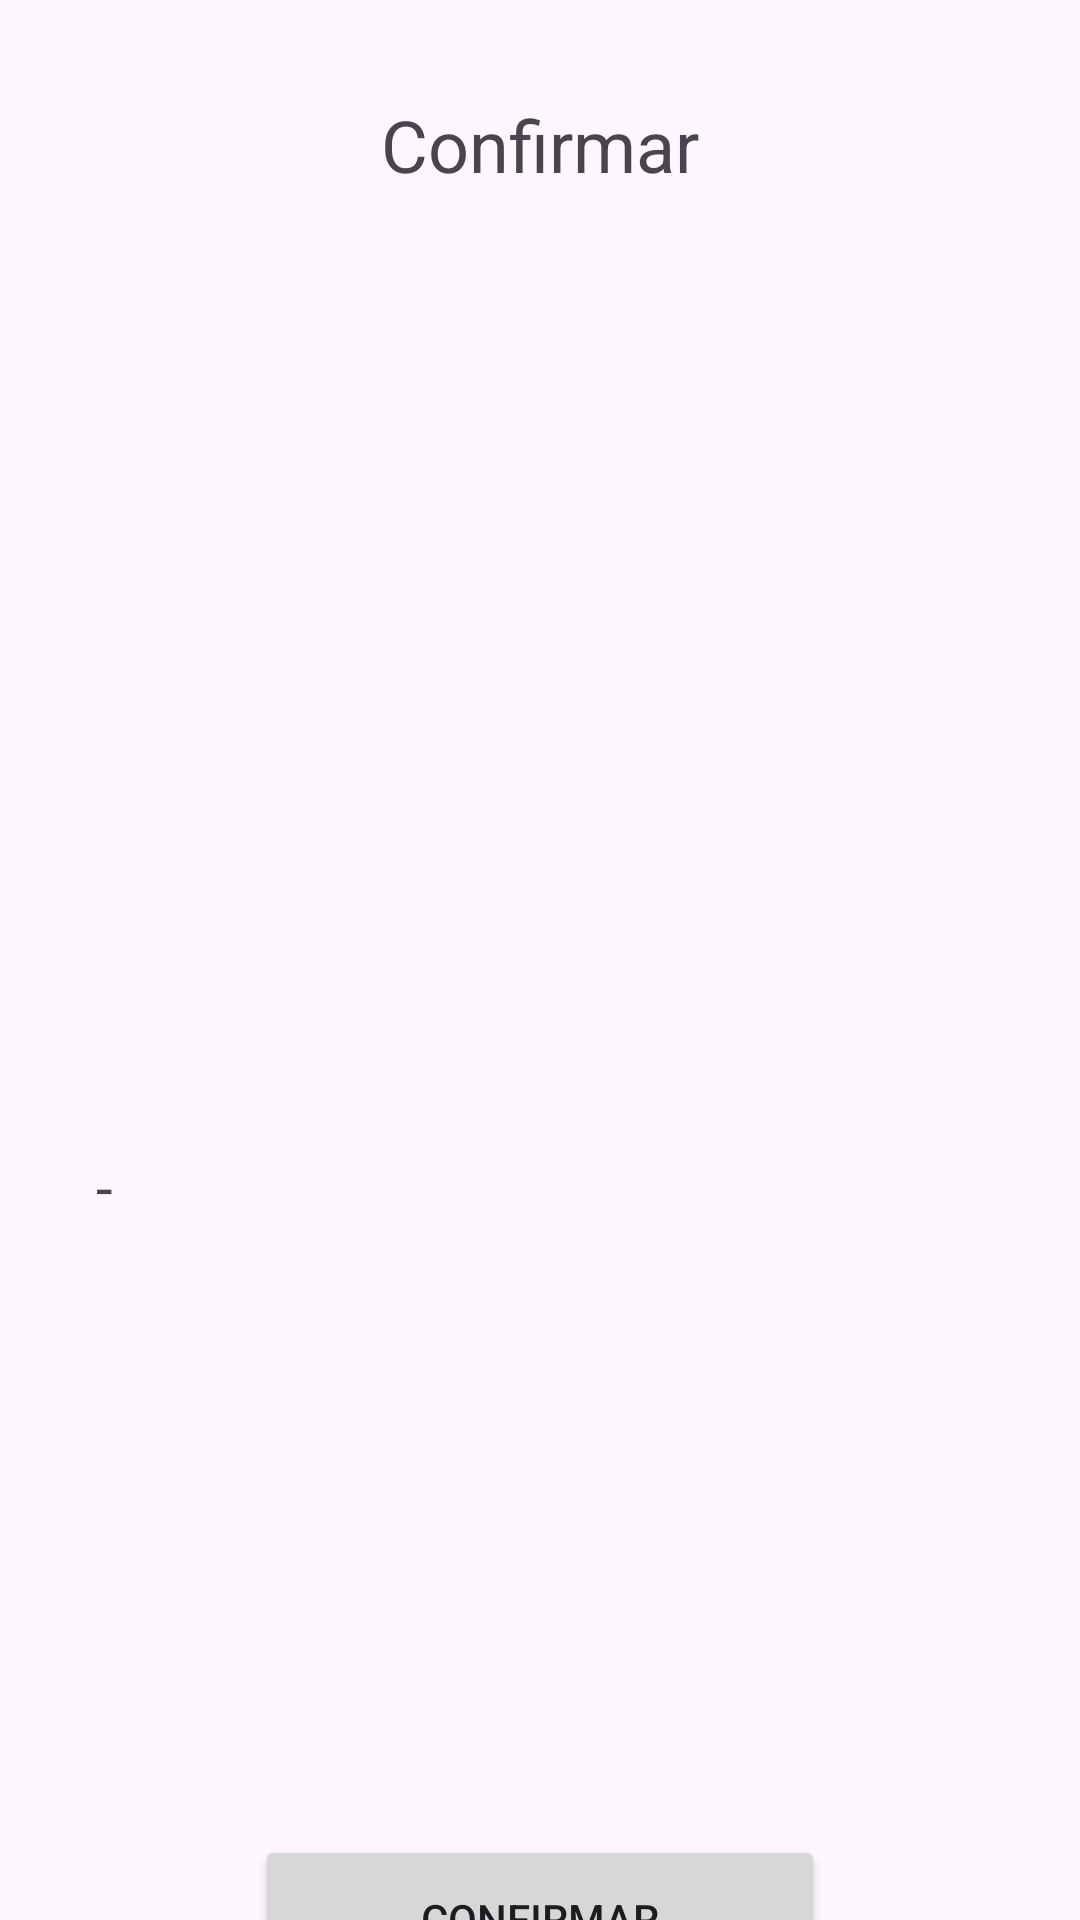

Reconstruct the res/layout file that produces this screen, plus the resources it refers to.
<!-- AndroidManifest.xml: application theme Theme.HabitosAlimenticios -->
<!-- res/layout/activity_confirmation.xml -->
<?xml version="1.0" encoding="utf-8"?>
<androidx.constraintlayout.widget.ConstraintLayout xmlns:android="http://schemas.android.com/apk/res/android"
    xmlns:app="http://schemas.android.com/apk/res-auto"
    xmlns:tools="http://schemas.android.com/tools"
    android:id="@+id/main"
    android:layout_width="match_parent"
    android:layout_height="match_parent"
    tools:context=".ConfirmationActivity">

    <TextView
        android:id="@+id/textView_title"
        android:layout_width="wrap_content"
        android:layout_height="wrap_content"
        android:layout_marginTop="32dp"
        android:text="Confirmar"
        android:textSize="24sp"
        app:layout_constraintEnd_toEndOf="parent"
        app:layout_constraintHorizontal_bias="0.5"
        app:layout_constraintStart_toStartOf="parent"
        app:layout_constraintTop_toTopOf="parent" />

    <androidx.constraintlayout.widget.Guideline
        android:id="@+id/guideline"
        android:layout_width="wrap_content"
        android:layout_height="wrap_content"
        android:orientation="horizontal"
        app:layout_constraintGuide_begin="120dp" />

    <TextView
        android:id="@+id/textView_main_text"
        android:layout_width="0dp"
        android:layout_height="wrap_content"
        android:layout_marginStart="32dp"
        android:layout_marginTop="32dp"
        android:layout_marginEnd="32dp"
        android:text="-"
        android:textSize="20sp"
        app:layout_constraintBottom_toTopOf="@+id/guideline3"
        app:layout_constraintEnd_toEndOf="parent"
        app:layout_constraintStart_toStartOf="parent"
        app:layout_constraintTop_toTopOf="@+id/guideline" />

    <androidx.constraintlayout.widget.Guideline
        android:id="@+id/guideline3"
        android:layout_width="wrap_content"
        android:layout_height="wrap_content"
        android:orientation="horizontal"
        app:layout_constraintGuide_begin="639dp" />

    <Button
        android:id="@+id/button_save"
        android:layout_width="190dp"
        android:layout_height="56dp"
        android:text="Confirmar"
        app:layout_constraintBottom_toBottomOf="parent"
        app:layout_constraintEnd_toEndOf="parent"
        app:layout_constraintStart_toStartOf="parent"
        app:layout_constraintTop_toTopOf="@+id/guideline3" />
</androidx.constraintlayout.widget.ConstraintLayout>
<!-- resources referenced by this layout -->
<resources>
  <style name="Theme.HabitosAlimenticios" parent="Base.Theme.HabitosAlimenticios" />
  <style name="Base.Theme.HabitosAlimenticios" parent="Theme.Material3.DayNight.NoActionBar">
          
          
      </style>
</resources>
